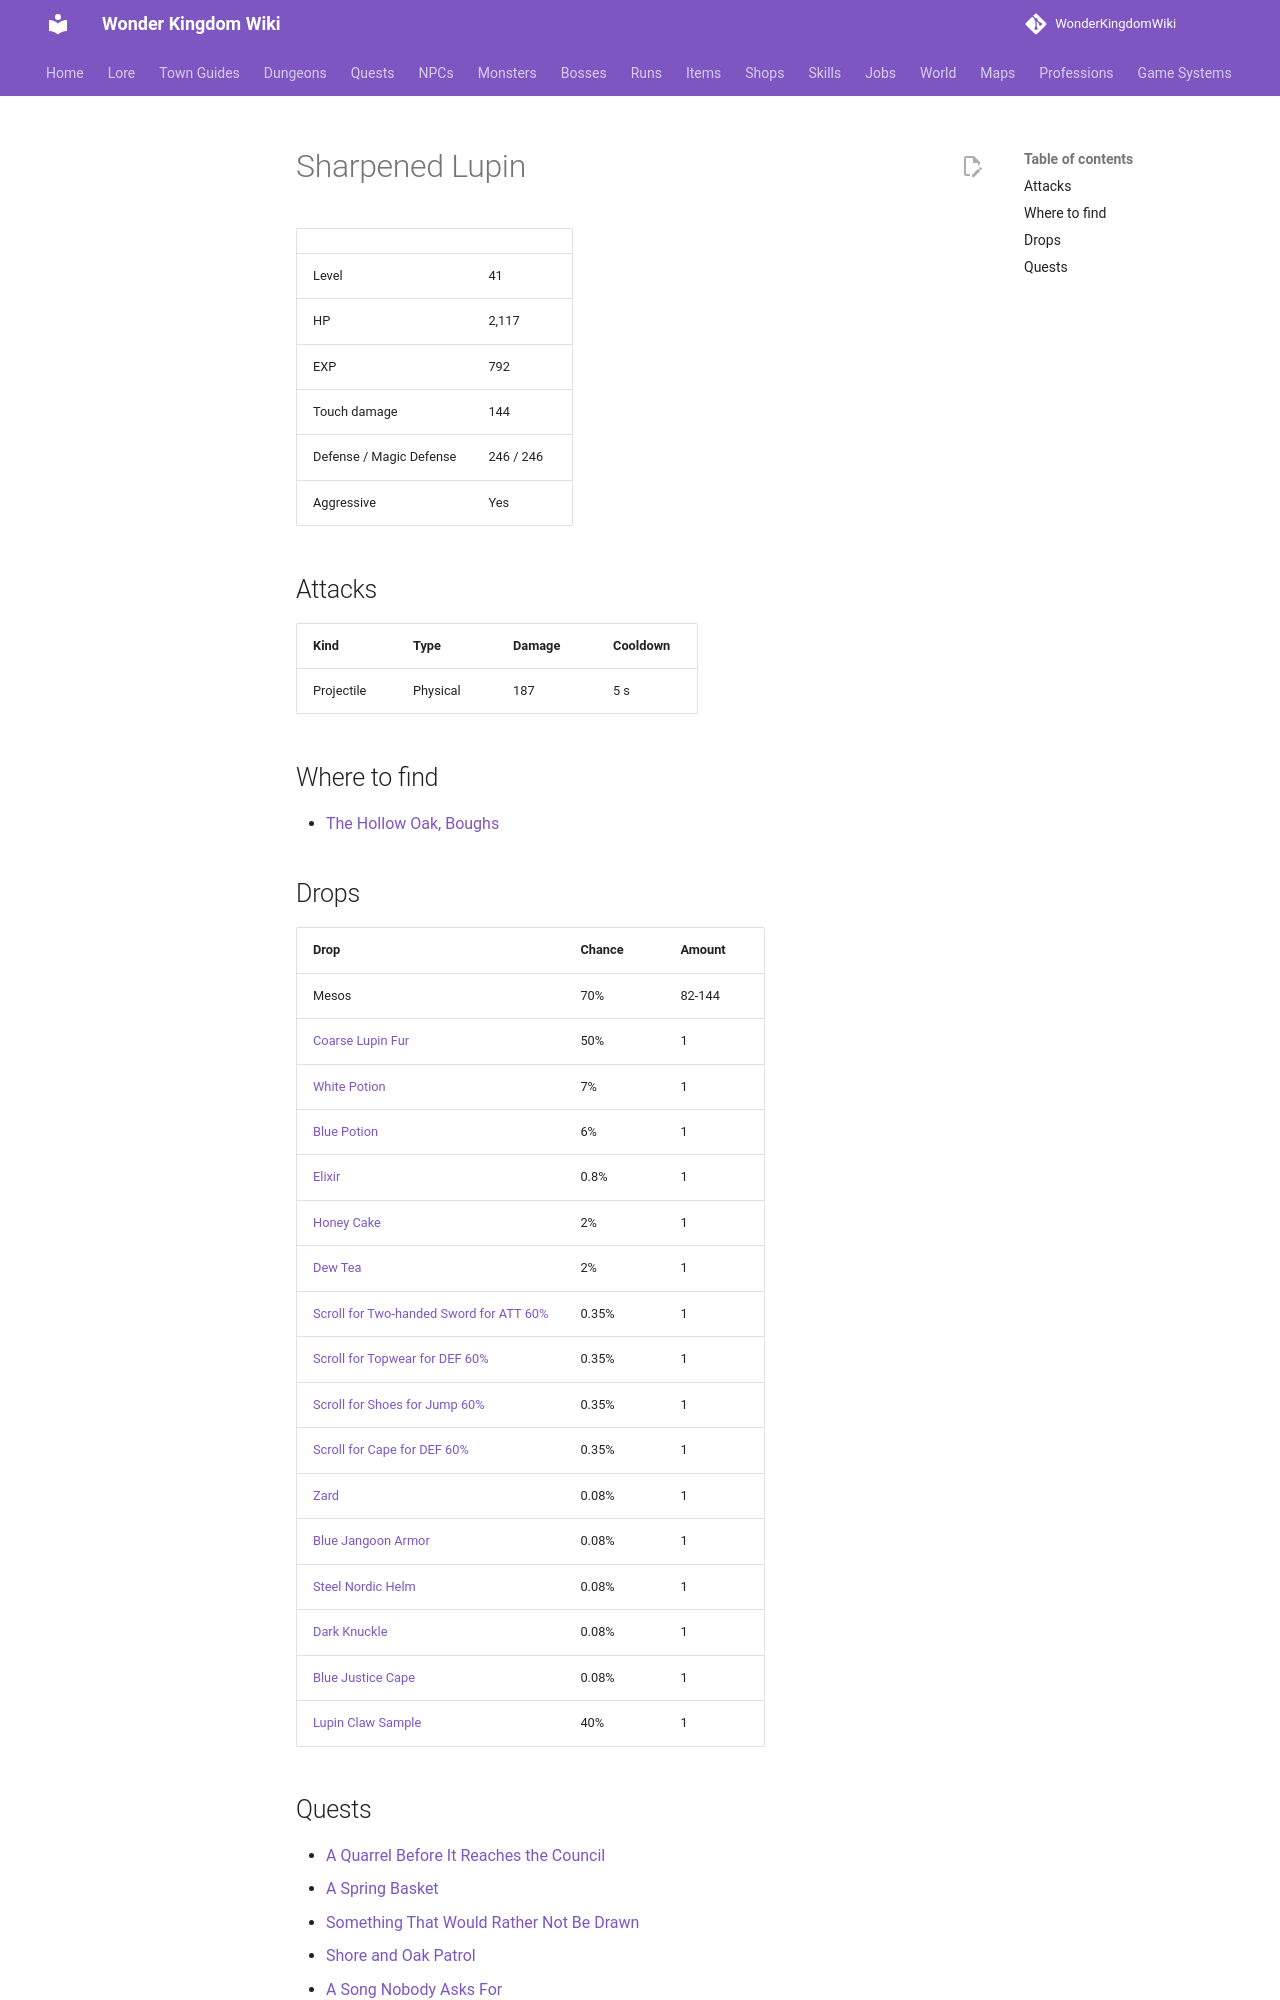

repository: alonohana627/WonderKingdomWiki · page: monsters/sharpened_lupin/index.html · generator: mkdocs

<!-- Generated by tools/generate.py from GameLib. Do not edit: changes are overwritten. -->

# Sharpened Lupin

|  |  |
|---|---|
| Level | 41 |
| HP | 2,117 |
| EXP | 792 |
| Touch damage | 144 |
| Defense / Magic Defense | 246 / 246 |
| Aggressive | Yes |

## Attacks

| Kind | Type | Damage | Cooldown |
|---|---|---|---|
| Projectile | Physical | 187 | 5 s |

## Where to find

- [The Hollow Oak, Boughs](../maps/hollow_oak_boughs.md)

## Drops

| Drop | Chance | Amount |
|---|---|---|
| Mesos | 70% | 82-144 |
| [Coarse Lupin Fur](../items/coarse_lupin_fur.md) | 50% | 1 |
| [White Potion](../items/white_potion.md) | 7% | 1 |
| [Blue Potion](../items/blue_potion.md) | 6% | 1 |
| [Elixir](../items/elixir.md) | 0.8% | 1 |
| [Honey Cake](../items/honey_cake.md) | 2% | 1 |
| [Dew Tea](../items/dew_tea.md) | 2% | 1 |
| [Scroll for Two-handed Sword for ATT 60%](../items/scroll_two_handed_sword_att.md) | 0.35% | 1 |
| [Scroll for Topwear for DEF 60%](../items/scroll_topwear_def.md) | 0.35% | 1 |
| [Scroll for Shoes for Jump 60%](../items/scroll_shoes_jump.md) | 0.35% | 1 |
| [Scroll for Cape for DEF 60%](../items/scroll_cape_def.md) | 0.35% | 1 |
| [Zard](../items/zard.md) | 0.08% | 1 |
| [Blue Jangoon Armor](../items/blue_jangoon_armor.md) | 0.08% | 1 |
| [Steel Nordic Helm](../items/steel_nordic_helm.md) | 0.08% | 1 |
| [Dark Knuckle](../items/dark_knuckle.md) | 0.08% | 1 |
| [Blue Justice Cape](../items/blue_justice_cape.md) | 0.08% | 1 |
| [Lupin Claw Sample](../items/lupin_claw_sample.md) | 40% | 1 |
